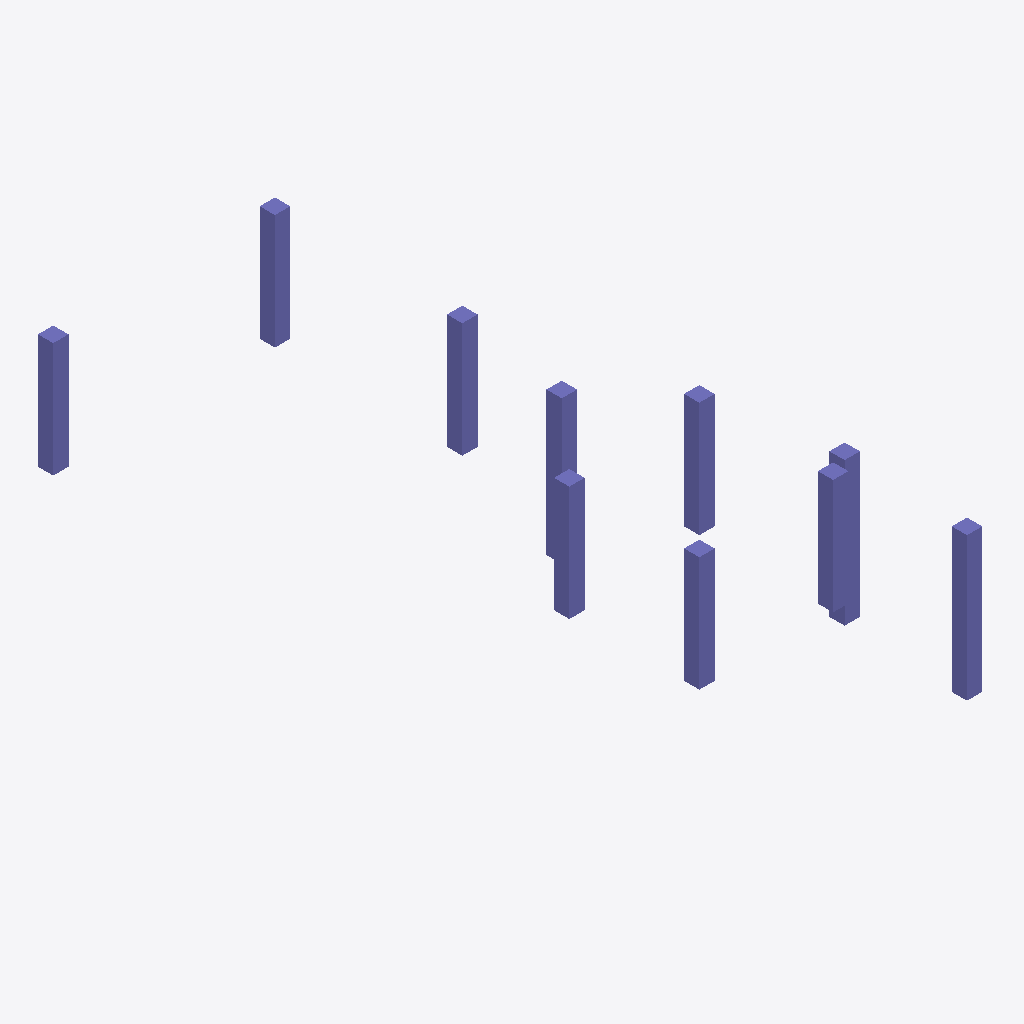
Isometric view of an IFC building model (IFC-SPF (STEP), schema IFC2X3, length unit millimetre), seen from the south-west, elements coloured by IFC class: 10 columns (violet).
Extent 11.1 m × 13.7 m × 6.8 m (x, y, z). Storeys (2): 1层 at 0.00 m; 2层 at 3.00 m. Elements (10): 10 IfcColumn.

HEADER;
FILE_DESCRIPTION((''),'2;1');
FILE_NAME('','2023-05-09T17:23:07',(''),(''),'','BIMserver','');
FILE_SCHEMA(('IFC2X3'));
ENDSEC;
DATA;
#173=IFCPROJECT('1J5sbZvdvB_hhZ5d_ASqfT',#46,'项目编号',$,$,'项目名称','项目状态',(#51),#1);
#137=IFCSITE('1J5sbZvdvB_hhZ5d_ASqfV',#46,'Default',$,'',#138,$,$,.ELEMENT.,(42,21,31,181945),(-71,-3,-24,-263305),0.0,$,$);
#161=IFCBUILDING('1J5sbZvdvB_hhZ5d_ASqfS',#46,'',$,$,#162,$,'',.ELEMENT.,$,$,$);
#132=IFCBUILDINGSTOREY('1J5sbZvdvB_hhZ5dzrZ8QY',#46,'1层',$,$,#133,$,'1层',.ELEMENT.,0.0);
#134=IFCBUILDINGSTOREY('1J5sbZvdvB_hhZ5dzrZ8k4',#46,'2层',$,$,#135,$,'2层',.ELEMENT.,3000.00000000052);
#239=IFCCOLUMN('1BcjEcKarE$v6RSznSb8uY',#46,'混凝土 - 矩形 - 柱:住宅楼柱400 x 400mm:215636',$,'住宅楼柱400 x 400mm',#185,#54,'215636');
#244=IFCCOLUMN('2mizY1$Uz9ZPrO7CbRg78X',#46,'混凝土 - 矩形 - 柱:住宅楼柱400 x 400mm:247039',$,'住宅楼柱400 x 400mm',#196,#64,'247039');
#243=IFCCOLUMN('2mizY1$Uz9ZPrO7CbRg78Z',#46,'混凝土 - 矩形 - 柱:住宅楼柱400 x 400mm:247037',$,'住宅楼柱400 x 400mm',#194,#62,'247037');
#246=IFCCOLUMN('2mizY1$Uz9ZPrO7CbRg7FT',#46,'混凝土 - 矩形 - 柱:住宅楼柱400 x 400mm:247043',$,'住宅楼柱400 x 400mm',#200,#68,'247043');
#241=IFCCOLUMN('2mizY1$Uz9ZPrO7CbRg78d',#46,'混凝土 - 矩形 - 柱:住宅楼柱400 x 400mm:247033',$,'住宅楼柱400 x 400mm',#189,#58,'247033');
#247=IFCCOLUMN('2mizY1$Uz9ZPrO7CbRg7FR',#46,'混凝土 - 矩形 - 柱:住宅楼柱400 x 400mm:247045',$,'住宅楼柱400 x 400mm',#202,#70,'247045');
#242=IFCCOLUMN('2mizY1$Uz9ZPrO7CbRg78b',#46,'混凝土 - 矩形 - 柱:住宅楼柱400 x 400mm:247035',$,'住宅楼柱400 x 400mm',#192,#60,'247035');
#245=IFCCOLUMN('2mizY1$Uz9ZPrO7CbRg7FV',#46,'混凝土 - 矩形 - 柱:住宅楼柱400 x 400mm:247041',$,'住宅楼柱400 x 400mm',#198,#66,'247041');
#238=IFCCOLUMN('1BcjEcKarE$v6RSznSb8ua',#46,'混凝土 - 矩形 - 柱:住宅楼柱400 x 400mm:215634',$,'住宅楼柱400 x 400mm',#180,#52,'215634');
#240=IFCCOLUMN('1BcjEcKarE$v6RSznSb8uW',#46,'混凝土 - 矩形 - 柱:住宅楼柱400 x 400mm:215638',$,'住宅楼柱400 x 400mm',#187,#56,'215638');
ENDSEC;
